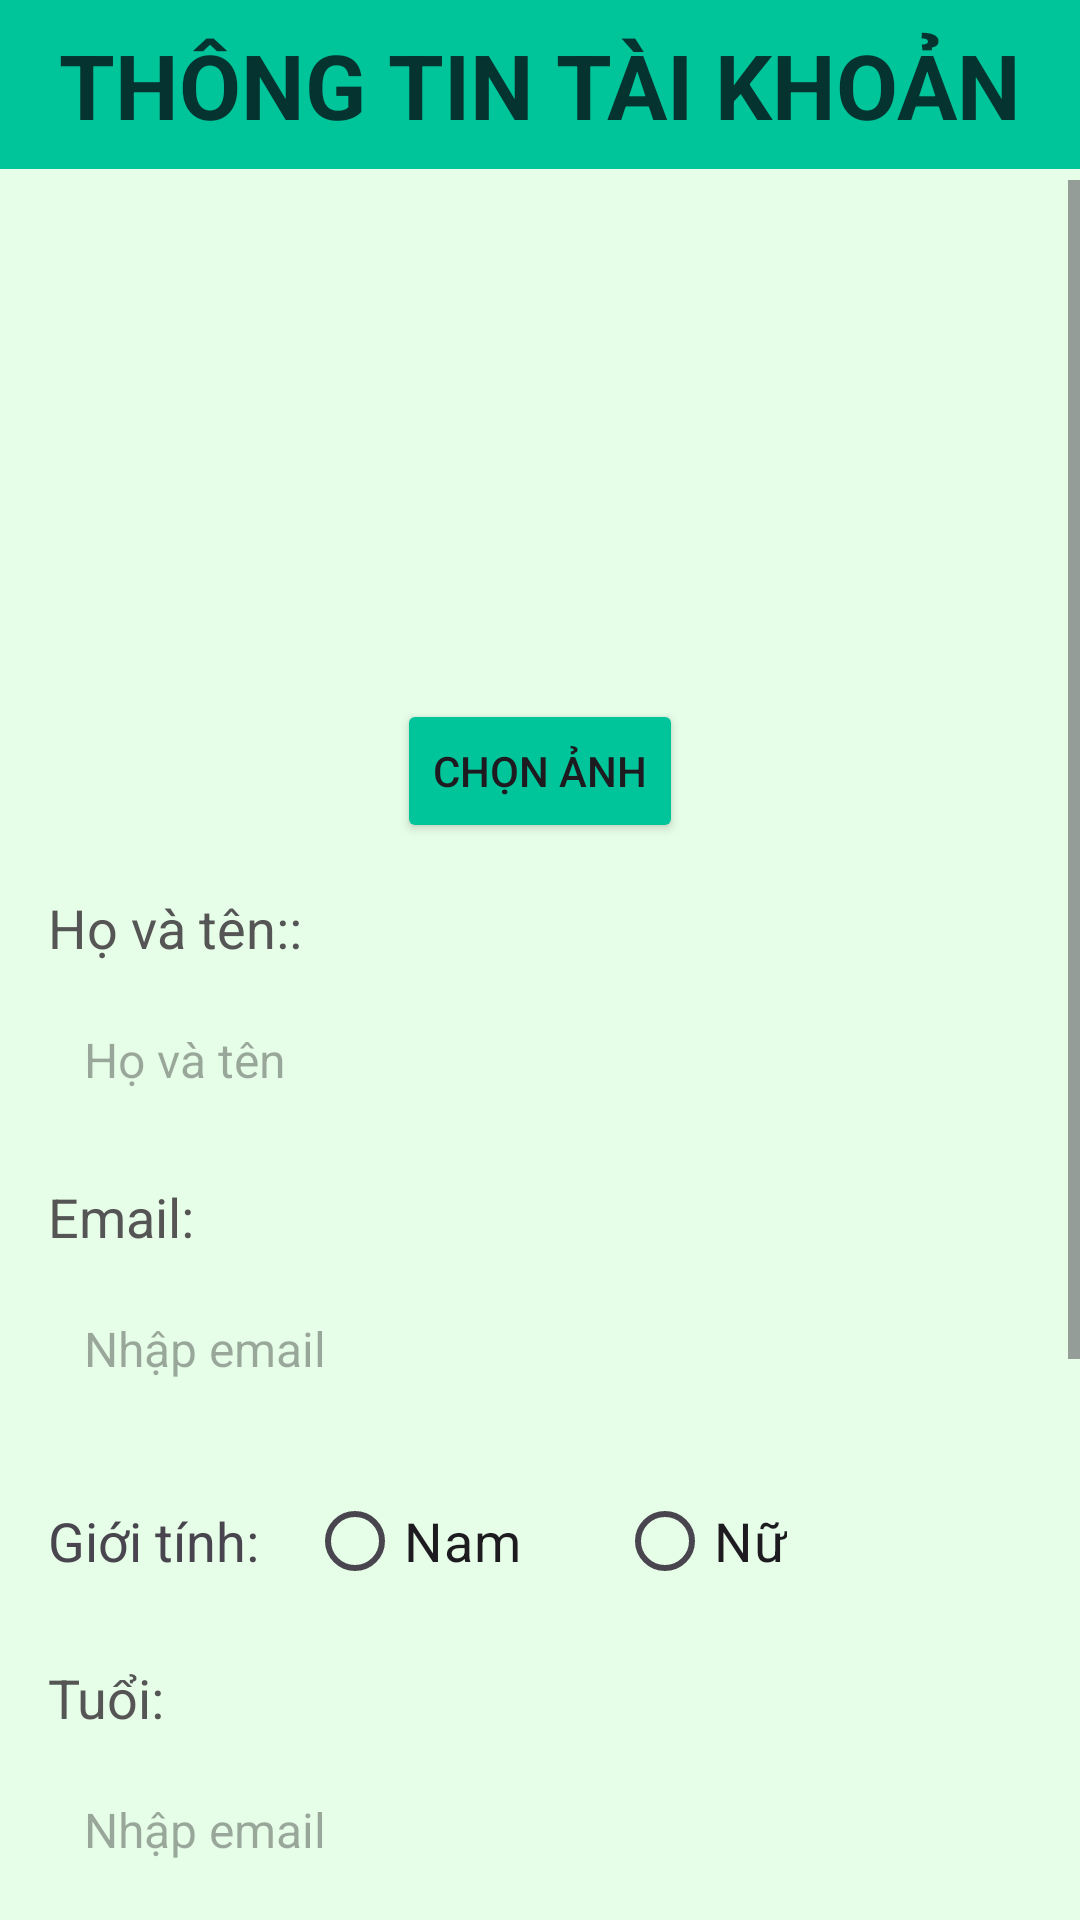

Android layout source for this screen:
<!-- AndroidManifest.xml: application theme Theme.HuongDanNauAn -->
<!-- res/layout/fragment_chinh_sua_thong_tin.xml -->
<?xml version="1.0" encoding="utf-8"?>
<FrameLayout xmlns:android="http://schemas.android.com/apk/res/android"
    xmlns:tools="http://schemas.android.com/tools"
    android:layout_width="match_parent"
    android:layout_height="match_parent"
    android:background="#E6FDE7"
    tools:context=".fragment.ChinhSuaThongTinFragment">

    
    <LinearLayout
        android:layout_width="match_parent"
        android:layout_height="match_parent"
        android:background="#E6FDE7"
        android:orientation="vertical">

        <LinearLayout
            android:layout_width="match_parent"
            android:layout_height="60dp"
            android:orientation="horizontal">

            <TextView
                android:id="@+id/textView6"
                android:layout_width="wrap_content"
                android:layout_height="wrap_content"
                android:layout_weight="1"
                android:textSize="30dp"
                android:gravity="center"
                android:textStyle="bold"
                android:background="@color/primary"
                android:textColor="#05332F"
                android:padding="8dp"
                android:text="THÔNG TIN TÀI KHOẢN" />
        </LinearLayout>

        <ScrollView
            android:layout_width="match_parent"
            android:layout_height="match_parent">
            <LinearLayout
                android:layout_width="match_parent"
                android:layout_height="match_parent"
                android:padding="16dp"
                android:orientation="vertical">
                <LinearLayout
                    android:layout_width="match_parent"
                    android:layout_height="wrap_content"
                    android:padding="16dp"
                    android:orientation="vertical">

                    <ImageView
                        android:id="@+id/imgAnh"
                        android:layout_width="match_parent"
                        android:layout_height="133dp"
                        android:src="@drawable/avata2" />

                    <Button
                        android:id="@+id/btnAnh"
                        android:layout_width="wrap_content"
                        android:layout_height="wrap_content"
                        android:layout_weight="1"
                        android:layout_gravity="center"
                        android:layout_marginTop="8dp"
                        android:backgroundTint="@color/primary"
                        android:text="chọn ảnh" />
                </LinearLayout>

                <LinearLayout
                    android:layout_width="match_parent"
                    android:layout_height="wrap_content"
                    android:orientation="vertical"
                    android:layout_marginBottom="16dp">

                    <TextView
                        android:id="@+id/textView"
                        android:layout_width="wrap_content"
                        android:layout_height="wrap_content"
                        android:layout_marginBottom="8dp"
                        android:text="Họ và tên::"
                        android:textColor="#555"
                        android:textSize="18sp" />

                    <EditText
                        android:id="@+id/edtTen"
                        android:layout_width="match_parent"
                        android:layout_height="48dp"
                        android:background="@drawable/edit_text_background"
                        android:padding="12dp"
                        android:hint="Họ và tên"
                        android:inputType="text"
                        android:textSize="16sp" />
                </LinearLayout>

                <LinearLayout
                    android:layout_width="match_parent"
                    android:layout_height="wrap_content"
                    android:orientation="vertical"
                    android:layout_marginBottom="16dp">

                    <TextView
                        android:layout_width="wrap_content"
                        android:layout_height="wrap_content"
                        android:layout_marginBottom="8dp"
                        android:text="Email:"
                        android:textColor="#555"
                        android:textSize="18sp" />

                    <EditText
                        android:id="@+id/edMailEdit"
                        android:layout_width="match_parent"
                        android:layout_height="48dp"
                        android:background="@drawable/edit_text_background"
                        android:padding="12dp"
                        android:hint="Nhập email"
                        android:inputType="textEmailAddress"
                        android:textSize="16sp" />
                </LinearLayout>

                <LinearLayout
                    android:layout_width="match_parent"
                    android:layout_height="wrap_content"
                    android:layout_marginBottom="16dp"
                    android:orientation="horizontal">

                    <TextView
                        android:id="@+id/textView10"
                        android:layout_width="wrap_content"
                        android:layout_height="match_parent"
                        android:textSize="18sp"
                        android:gravity="center"
                        android:text="Giới tính:" />

                    <RadioGroup
                        android:id="@+id/ttt"
                        android:layout_width="wrap_content"
                        android:layout_height="match_parent"
                        android:gravity="center"
                        android:orientation="horizontal">

                        <RadioButton
                            android:id="@+id/radioButton"
                            android:layout_width="wrap_content"
                            android:layout_height="wrap_content"
                            android:textSize="18sp"
                            android:gravity="center"
                            android:layout_marginHorizontal="16dp"
                            android:text="Nam" />

                        <RadioButton
                            android:id="@+id/radioButton2"
                            android:layout_width="wrap_content"
                            android:layout_height="wrap_content"
                            android:textSize="18sp"
                            android:gravity="center"
                            android:layout_marginHorizontal="16dp"
                            android:text="Nữ" />
                    </RadioGroup>

                </LinearLayout>

                <LinearLayout
                    android:layout_width="match_parent"
                    android:layout_height="wrap_content"
                    android:orientation="vertical"
                    android:layout_marginBottom="16dp">

                    <TextView
                        android:layout_width="wrap_content"
                        android:layout_height="wrap_content"
                        android:layout_marginBottom="8dp"
                        android:text="Tuổi:"
                        android:textColor="#555"
                        android:textSize="18sp" />

                    <EditText
                        android:id="@+id/edTuoi"
                        android:layout_width="match_parent"
                        android:layout_height="48dp"
                        android:background="@drawable/edit_text_background"
                        android:padding="12dp"
                        android:hint="Nhập email"
                        android:inputType="number"
                        android:textSize="16sp" />
                </LinearLayout>


                <LinearLayout
                    android:layout_width="match_parent"
                    android:layout_height="50dp"
                    android:orientation="horizontal">

                    <Button
                        android:id="@+id/btnLuu"
                        android:layout_width="wrap_content"
                        android:layout_height="wrap_content"
                        android:layout_weight="1"
                        android:textSize="25dp"
                        android:backgroundTint="@color/primary"
                        android:text="Lưu" />
                </LinearLayout>
                <TextView
                    android:layout_width="match_parent"
                    android:layout_height="200dp"
                    />
            </LinearLayout>
        </ScrollView>


    </LinearLayout>

</FrameLayout>
<!-- resources referenced by this layout -->
<resources>
  <color name="primary">#00C49A</color>
  <style name="Theme.HuongDanNauAn" parent="Base.Theme.HuongDanNauAn" />
  <style name="Base.Theme.HuongDanNauAn" parent="Theme.Material3.DayNight.NoActionBar">
          
          
      </style>
</resources>
